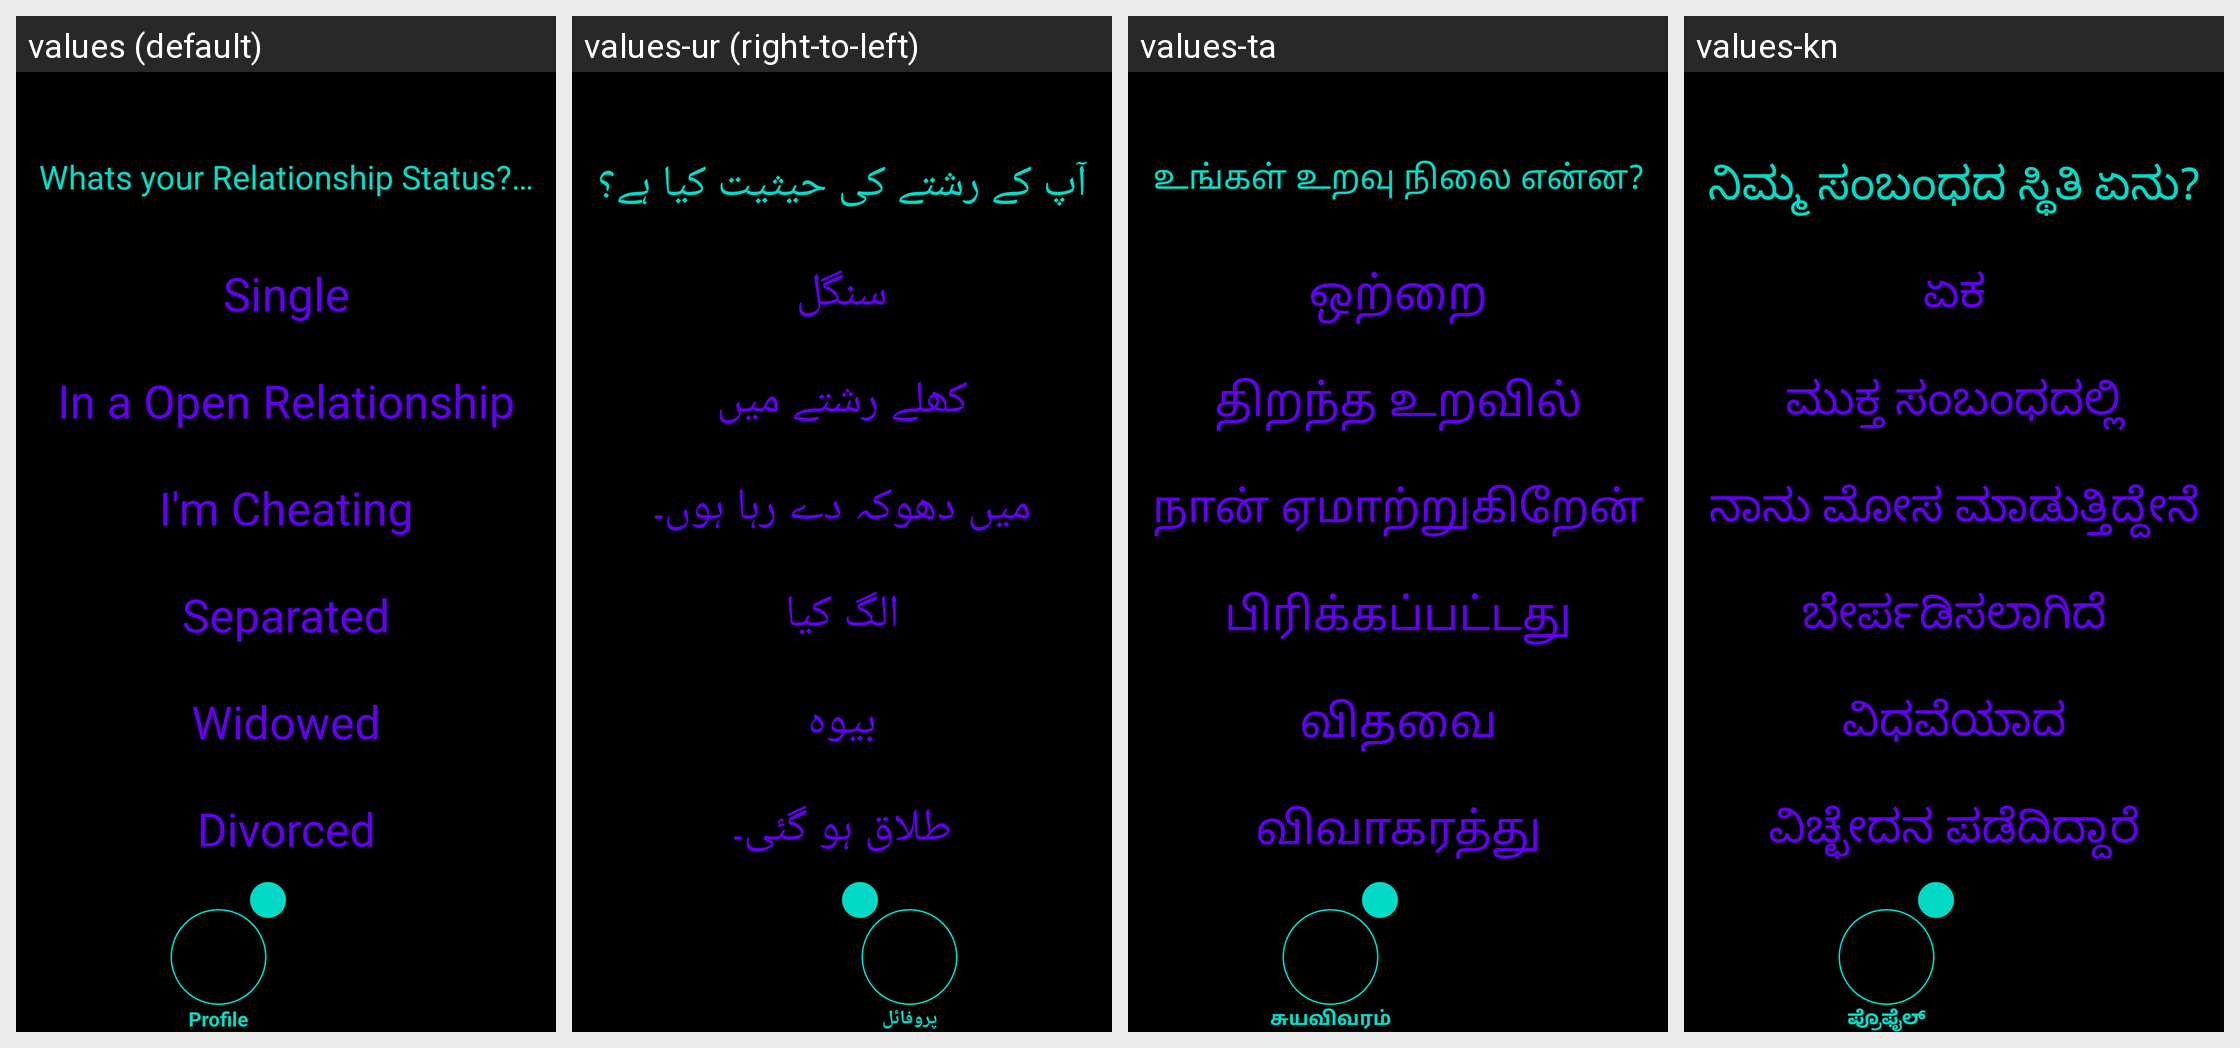

The Android screen above is rendered under several locales of the same app. Produce the string resources it draws, with the default and per-locale values.
Android screen res/layout/activity_profile_relationship.xml rendered under 4 locales, left to right: values (default), values-ur (right-to-left), values-ta, values-kn. Device: Nexus 5 (rendered at 1080×1920; each locale shown at half size, 540×960, under a caption strip naming it); theme Theme.Amore.
Other locales in the repository, not shown: values-af, values-ar, values-be, values-bg, values-bn, values-ca, values-cs, values-cy, values-da, values-de, values-el, values-en, values-eo, values-es, values-et, values-fa, values-fi, values-fr, values-ga, values-gl, values-gu, values-hi, values-hr, values-ht, values-hu, values-in, values-is, values-it, values-iw, values-ja, values-ka, values-ko, values-lt, values-lv, values-mk, values-mr, values-ms, values-mt, values-nl, values-no, values-pl, values-pt, values-ro, values-ru, values-sk, values-sl, values-sq, values-sv, values-sw, values-te, values-th, values-tr, values-uk, values-vi, values-zh.
Strings drawn on this screen, with the default value and each locale's value (text and hints the layout hard-codes, and strings that could not be matched under every locale, appear in the picture but are not listed):

profile_relationship_question
  values: Whats your Relationship Status?…
  values-ur: آپ کے رشتے کی حیثیت کیا ہے؟
  values-ta: உங்கள் உறவு நிலை என்ன?
  values-kn: ನಿಮ್ಮ ಸಂಬಂಧದ ಸ್ಥಿತಿ ಏನು?

profile_relationship_answer_one
  values: Single
  values-ur: سنگل
  values-ta: ஒற்றை
  values-kn: ಏಕ

profile_relationship_answer_two
  values: In a Open Relationship
  values-ur: کھلے رشتے میں
  values-ta: திறந்த உறவில்
  values-kn: ಮುಕ್ತ ಸಂಬಂಧದಲ್ಲಿ

profile_relationship_answer_three
  values: I'm Cheating
  values-ur: میں دھوکہ دے رہا ہوں۔
  values-ta: நான் ஏமாற்றுகிறேன்
  values-kn: ನಾನು ಮೋಸ ಮಾಡುತ್ತಿದ್ದೇನೆ

profile_relationship_answer_four
  values: Separated
  values-ur: الگ کیا
  values-ta: பிரிக்கப்பட்டது
  values-kn: ಬೇರ್ಪಡಿಸಲಾಗಿದೆ

profile_relationship_answer_five
  values: Widowed
  values-ur: بیوہ
  values-ta: விதவை
  values-kn: ವಿಧವೆಯಾದ

profile_relationship_answer_six
  values: Divorced
  values-ur: طلاق ہو گئی۔
  values-ta: விவாகரத்து
  values-kn: ವಿಚ್ಛೇದನ ಪಡೆದಿದ್ದಾರೆ

profile
  values: Profile
  values-ur: پروفائل
  values-ta: சுயவிவரம்
  values-kn: ಪ್ರೊಫೈಲ್
